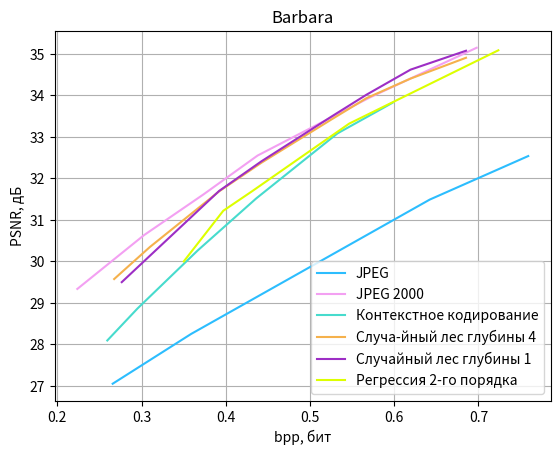

This chart was generated by the following Python code:
from matplotlib import pyplot as plt
import numpy as np

CB91_Blue = '#2CBDFE'
CB91_Purple = '#9D2EC5'
CB91_Green = '#47DBCD'
CB91_Pink = '#F3A0F2'
CB91_Violet = '#ddff00'
CB91_Amber = '#F5B14C'

color_list = [CB91_Blue, CB91_Pink, CB91_Green, CB91_Amber,
              CB91_Purple, CB91_Violet]
plt.rcParams['axes.prop_cycle'] = plt.cycler(color=color_list)

# jpeg
y = [27.0546, 28.2538, 31.4880, 32.5366];
x = [0.2657, 0.3589, 0.6422, 0.7592];
plt.plot(x, y, label='JPEG', color=color_list[0])

# jpeg 2000
y = [35.1452, 33.9455, 32.5490, 31.6155, 30.6306, 29.3370];
x = [0.6980, 0.5709, 0.4378, 0.3737, 0.3028, 0.2237];
plt.plot(x, y, label='JPEG 2000', color=color_list[1])

# Контекстное кодирование
y = [33.81681261336805, 33.082536422869886, 31.515783073075745, 30.266515910920017,
     28.864539027442603, 28.095877633186348]
x = [0.597808837890625, 0.53265380859375, 0.436126708984375, 0.3668212890625,
     0.29510498046875, 0.259307861328125]
plt.plot(x, y, label='Контекстное кодирование', color=color_list[2])

# Лес
y = np.array([35.05325729, 34.55172386, 34.08088541, 33.58116081, 32.52727909 ,31.837055,
 30.49544195 ,29.8898305 , 29.72475258])
y -= 0.15
x = [0.685302734375, 0.619415283203125, 0.567108154296875, 0.526580810546875, 0.44244384765625,
     0.392120361328125, 0.309814453125, 0.276458740234375, 0.2674560546875]
plt.plot(x, y,  label='Случа-йный лес глубины 4', color=color_list[3])

# Пни
y = np.array([35.37244928 ,34.9169995 , 34.31383977, 33.8008013  ,32.71122055 ,31.99670376,
 29.80043651])
x = [0.685302734375, 0.619415283203125, 0.567108154296875, 0.526580810546875,
     0.44244384765625, 0.392120361328125, 0.276458740234375]
y -= 0.3
plt.plot(x, y, label='Случайный лес глубины 1', color=color_list[4])

# регрессия
y = np.array([29.93001554 ,31.14927424 ,31.62341617, 33.24771295, 35.01306626])
y += 0.07
x = [0.350128173828125, 0.39703369140625, 0.431549072265625, 0.546539306640625, 0.72369384765625]
plt.plot(x, y, label='Регрессия 2-го порядка', color=color_list[5])

plt.title('Barbara')
plt.grid(visible=True)
plt.legend()
plt.xlabel('bpp, бит')
plt.ylabel('PSNR, дБ')
plt.show()
